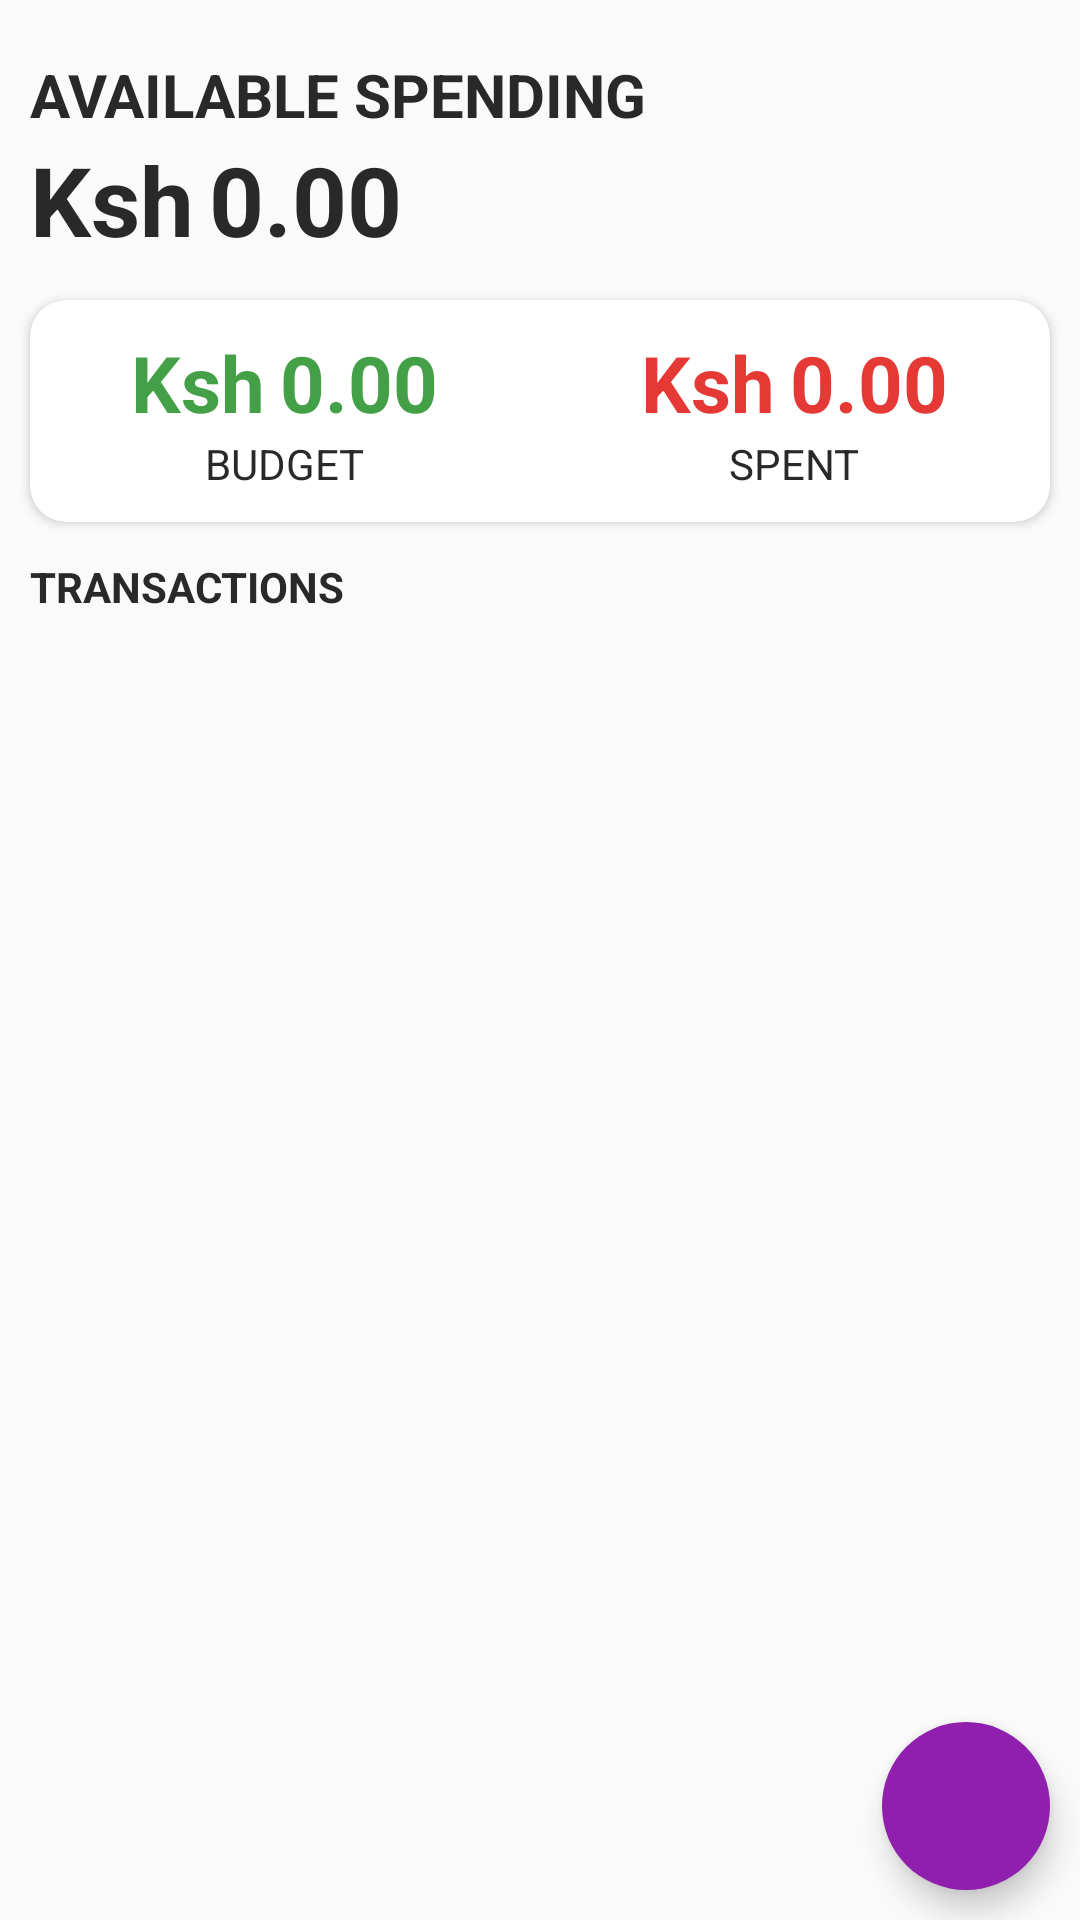

Produce the Android XML layout that renders to this screen, including the resource entries it uses.
<!-- AndroidManifest.xml: application theme Theme.PocketWiseExpenseManager -->
<!-- res/layout/activity_main.xml -->
<?xml version="1.0" encoding="utf-8"?>
<RelativeLayout
    xmlns:android="http://schemas.android.com/apk/res/android"
    xmlns:app="http://schemas.android.com/apk/res-auto"
    xmlns:tools="http://schemas.android.com/tools"
    android:layout_width="match_parent"
    android:layout_height="match_parent"
    tools:context=".MainActivity">

    <LinearLayout
        android:id="@+id/balance_layout"
        android:layout_width="match_parent"
        android:layout_height="wrap_content"
        android:orientation="vertical"
        android:layout_marginStart="10dp"
        android:layout_marginLeft="10dp"
        android:layout_marginTop="18dp">

        <TextView
            android:layout_width="wrap_content"
            android:layout_height="wrap_content"
            android:text="Available spending"
            android:textAllCaps="true"
            android:textStyle="bold"
            android:textSize="20sp"/>
            <LinearLayout
                android:layout_width="match_parent"
                android:layout_height="wrap_content"
                android:orientation="horizontal">
                <TextView
                    android:layout_width="wrap_content"
                    android:layout_height="wrap_content"
                    android:text="@string/currency"
                    android:textStyle="bold"
                    android:textSize="32sp"/>

                <TextView
                    android:id="@+id/mTvBalance"
                    android:layout_width="wrap_content"
                    android:layout_height="wrap_content"
                    android:text="0.00"
                    android:textStyle="bold"
                    android:textSize="32sp"
                    android:layout_marginLeft="5dp"/>
            </LinearLayout>
    </LinearLayout>

    <com.google.android.material.card.MaterialCardView
        android:layout_width="match_parent"
        android:layout_height="wrap_content"
        android:layout_below="@+id/balance_layout"
        android:layout_marginTop="12dp"
        android:layout_marginStart="10dp"
        android:layout_marginEnd="10dp"
        app:cardCornerRadius="12dp"
        android:id="@+id/dashboard">
        <LinearLayout
            android:layout_width="match_parent"
            android:layout_height="wrap_content"
            android:layout_marginTop="10dp"
            android:layout_marginBottom="10dp">
            <LinearLayout
                android:layout_width="wrap_content"
                android:layout_height="wrap_content"
                android:orientation="vertical"
                android:layout_weight="0.5"
                android:gravity="center">
                <LinearLayout
                    android:layout_width="wrap_content"
                    android:layout_height="wrap_content"
                    android:orientation="horizontal">
                    <TextView
                        android:layout_width="wrap_content"
                        android:layout_height="wrap_content"
                        android:text="@string/currency"
                        android:textStyle="bold"
                        android:textSize="26sp"
                        android:textColor="@color/green"/>
                    <TextView
                        android:layout_width="wrap_content"
                        android:layout_height="wrap_content"
                        android:id="@+id/mTvBudget"
                        android:text="0.00"
                        android:textStyle="bold"
                        android:textSize="26sp"
                        android:textColor="@color/green"
                        android:layout_marginLeft="5dp"/>
                </LinearLayout>
                <LinearLayout
                    android:layout_width="wrap_content"
                    android:layout_height="wrap_content"
                    android:orientation="vertical">
                    <TextView
                        android:layout_width="wrap_content"
                        android:layout_height="wrap_content"
                        android:text="Budget"
                        android:textSize="14sp"
                        android:textAllCaps="true"/>
                </LinearLayout>
            </LinearLayout>

            <LinearLayout
                android:layout_width="wrap_content"
                android:layout_height="wrap_content"
                android:orientation="vertical"
                android:layout_weight="0.5"
                android:gravity="center">
                <LinearLayout
                    android:layout_width="wrap_content"
                    android:layout_height="wrap_content"
                    android:orientation="horizontal">
                    <TextView
                        android:layout_width="wrap_content"
                        android:layout_height="wrap_content"
                        android:text="@string/currency"
                        android:textStyle="bold"
                        android:textSize="26sp"
                        android:textColor="@color/red"/>
                    <TextView
                        android:layout_width="wrap_content"
                        android:layout_height="wrap_content"
                        android:id="@+id/mTvExpenses"
                        android:text="0.00"
                        android:textStyle="bold"
                        android:textSize="26sp"
                        android:textColor="@color/red"
                        android:layout_marginLeft="5dp"/>
                </LinearLayout>
                <LinearLayout
                    android:layout_width="wrap_content"
                    android:layout_height="wrap_content"
                    android:orientation="vertical">
                    <TextView
                        android:layout_width="wrap_content"
                        android:layout_height="wrap_content"
                        android:text="Spent"
                        android:textSize="14sp"
                        android:textAllCaps="true"/>
                </LinearLayout>
            </LinearLayout>
        </LinearLayout>
    </com.google.android.material.card.MaterialCardView>

    <TextView
        android:id="@+id/mTvTransactions"
        android:layout_width="wrap_content"
        android:layout_height="wrap_content"
        android:layout_below="@+id/dashboard"
        android:text="Transactions"
        android:textAllCaps="true"
        android:textSize="14sp"
        android:textStyle="bold"
        android:layout_marginTop="12dp"
        android:layout_marginLeft="10dp"/>

    <ListView
        android:id="@+id/mListTransactions"
        android:layout_width="match_parent"
        android:layout_height="match_parent"
        android:layout_below="@id/mTvTransactions"
        android:layout_marginStart="10dp"
        android:layout_marginLeft="10dp"
        android:layout_marginTop="10dp"
        android:layout_marginEnd="10dp"
        android:layout_marginRight="10dp"
        android:layout_marginBottom="10dp" />

    <com.google.android.material.floatingactionbutton.FloatingActionButton
        android:id="@+id/mBtnNewTransaction"
        android:layout_width="wrap_content"
        android:layout_height="wrap_content"
        android:layout_alignParentRight="true"
        android:layout_alignParentBottom="true"
        android:layout_marginStart="10dp"
        android:layout_marginLeft="10dp"
        android:layout_marginTop="10dp"
        android:layout_marginEnd="10dp"
        android:layout_marginRight="10dp"
        android:layout_marginBottom="10dp"
        android:backgroundTint="@color/pocketWise_purple"
        android:src="@drawable/ic_add"
        app:borderWidth="0dp"
        tools:ignore="SpeakableTextPresentCheck" />
</RelativeLayout>
<!-- resources referenced by this layout -->
<resources>
  <color name="green">#43A047</color>
  <color name="pocketWise_purple">#8F1FAC</color>
  <color name="red">#E53935</color>
  <string name="currency">Ksh</string>
  <style name="Theme.PocketWiseExpenseManager" parent="Theme.MaterialComponents.Light.DarkActionBar.Bridge">
          
          <item name="colorPrimary">@color/pocketWise_purple</item>
          <item name="colorPrimaryVariant">@color/pocketWise_purple</item>
          <item name="colorOnPrimary">@color/white</item>
          
          <item name="colorSecondary">@color/teal_200</item>
          <item name="colorSecondaryVariant">@color/teal_700</item>
          <item name="colorOnSecondary">@color/black</item>
          
          <item name="android:statusBarColor" tools:targetApi="l">?attr/colorPrimaryVariant</item>
          
          <item name="android:textColor">@color/text_main</item>
          <item name="colorControlActivated">@color/pocketWise_purple</item>
      </style>
  <color name="white">#FFFFFFFF</color>
  <color name="teal_200">#FF03DAC5</color>
  <color name="teal_700">#FF018786</color>
  <color name="black">#FF000000</color>
  <color name="text_main">#292929</color>
</resources>
